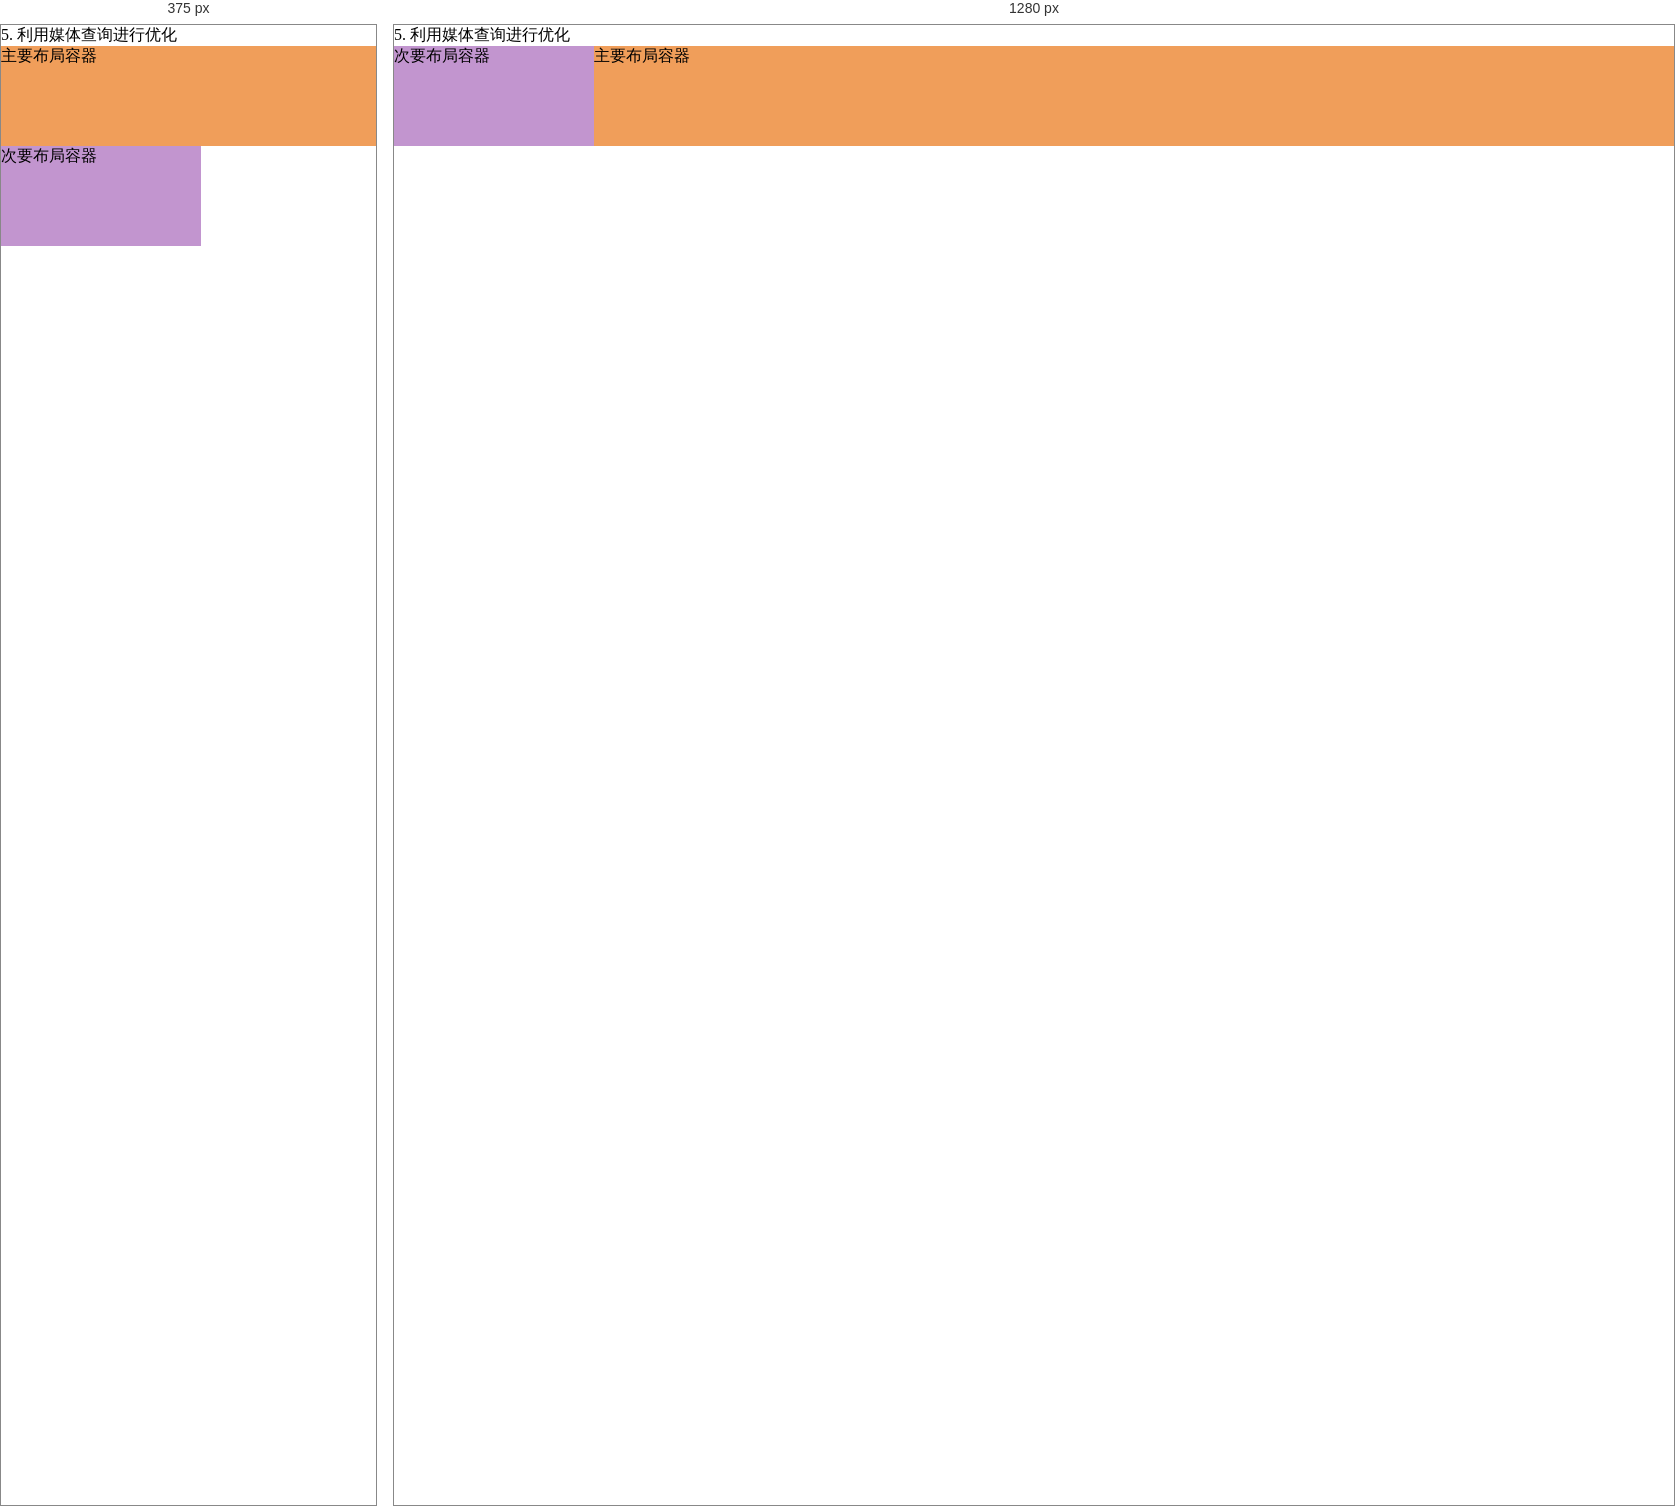
Rendered at 375 px and 1280 px, left to right.

<!-- file: col2-step5.html -->
<!DOCTYPE html>
<html>
  <head>
    <title>2列布局</title>
    <style>
      html,
      body,
      p {
        margin: 0;
        padding: 0;
      }
    </style>
  </head>

  <body>
    <style>
      main,
      aside {
        height: 100px;
      }
      main {
        background-color: #f09e5a;
      }
      aside {
        background-color: #c295cf;
      }
    </style>
    <section>
      5. 利用媒体查询进行优化
    </section>
    <style>
      .wrap {
        display: flex;
        flex-direction: row-reverse;
        flex-wrap: wrap;
      }
      .main {
        flex: 1;
      }
      .aside {
        width: 200px;
      }
      @media only screen and (max-width: 1000px) {
        .wrap {
          flex-direction: row;
        }
        .main {
          flex: 100%;
        }
      }
    </style>
    <div class="wrap">
      <main class="main">主要布局容器</main>
      <aside class="aside">次要布局容器</aside>
    </div>
  </body>
</html>
